Photos from the image-classification dataset "data" in the GitHub repository An-Yan-d/which_is_natural. Its 2 classes are: natural, artificial.

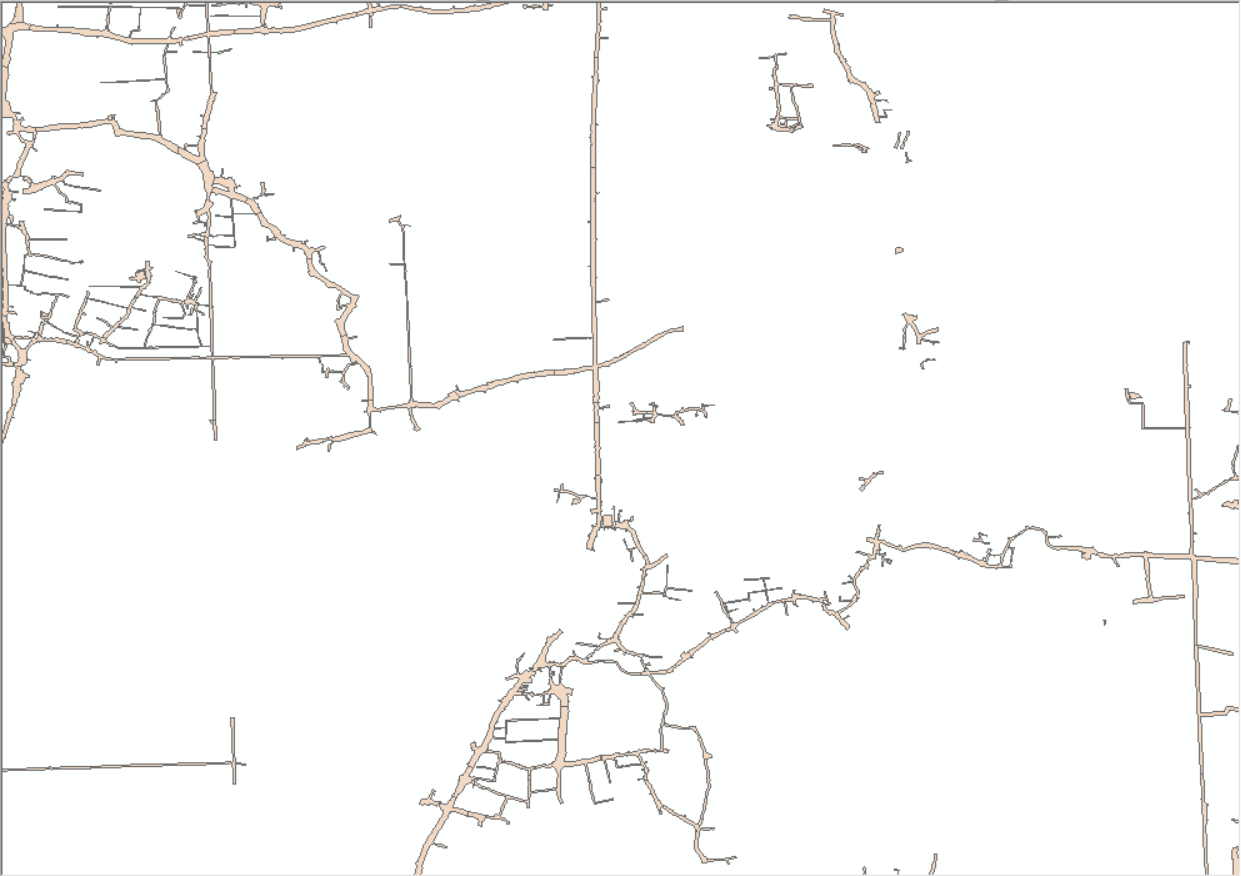
Label: artificial

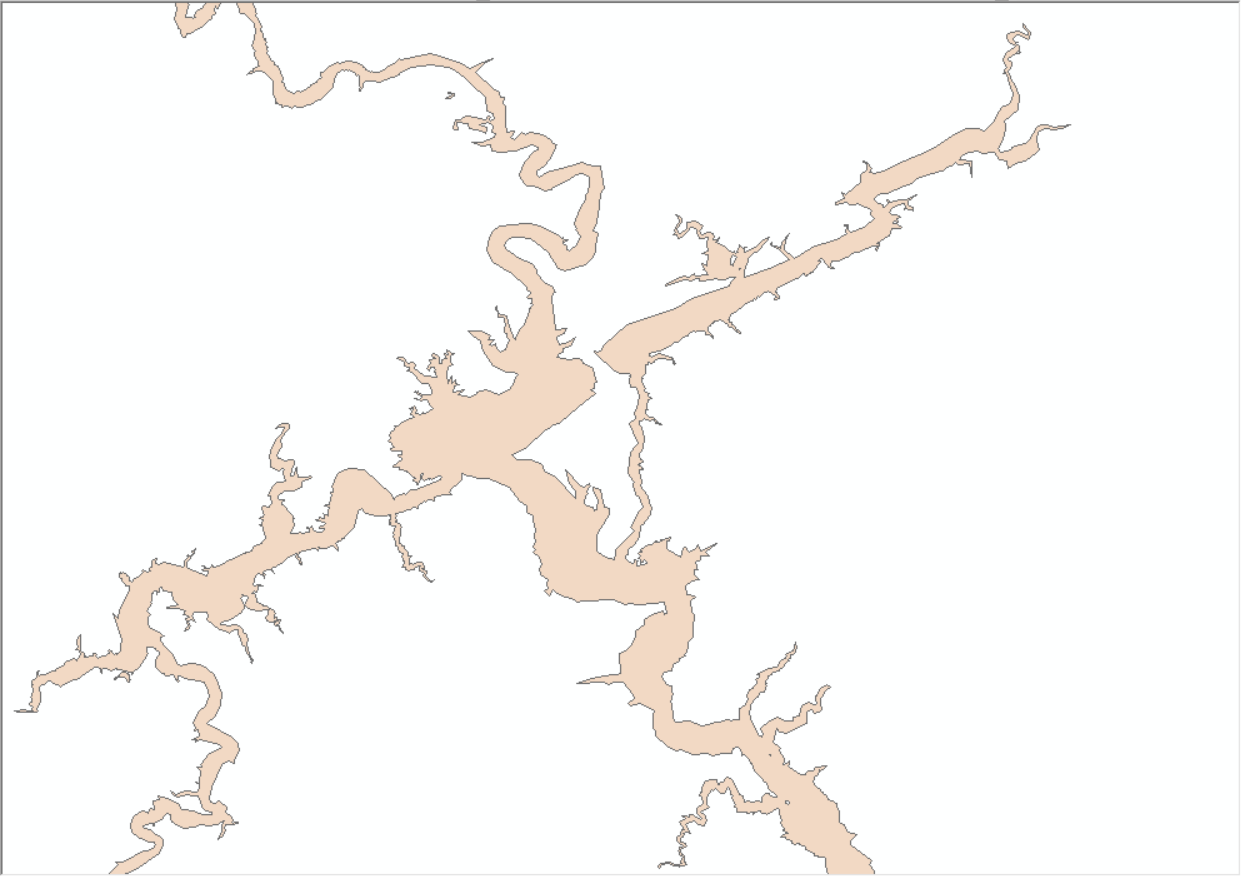
Label: natural

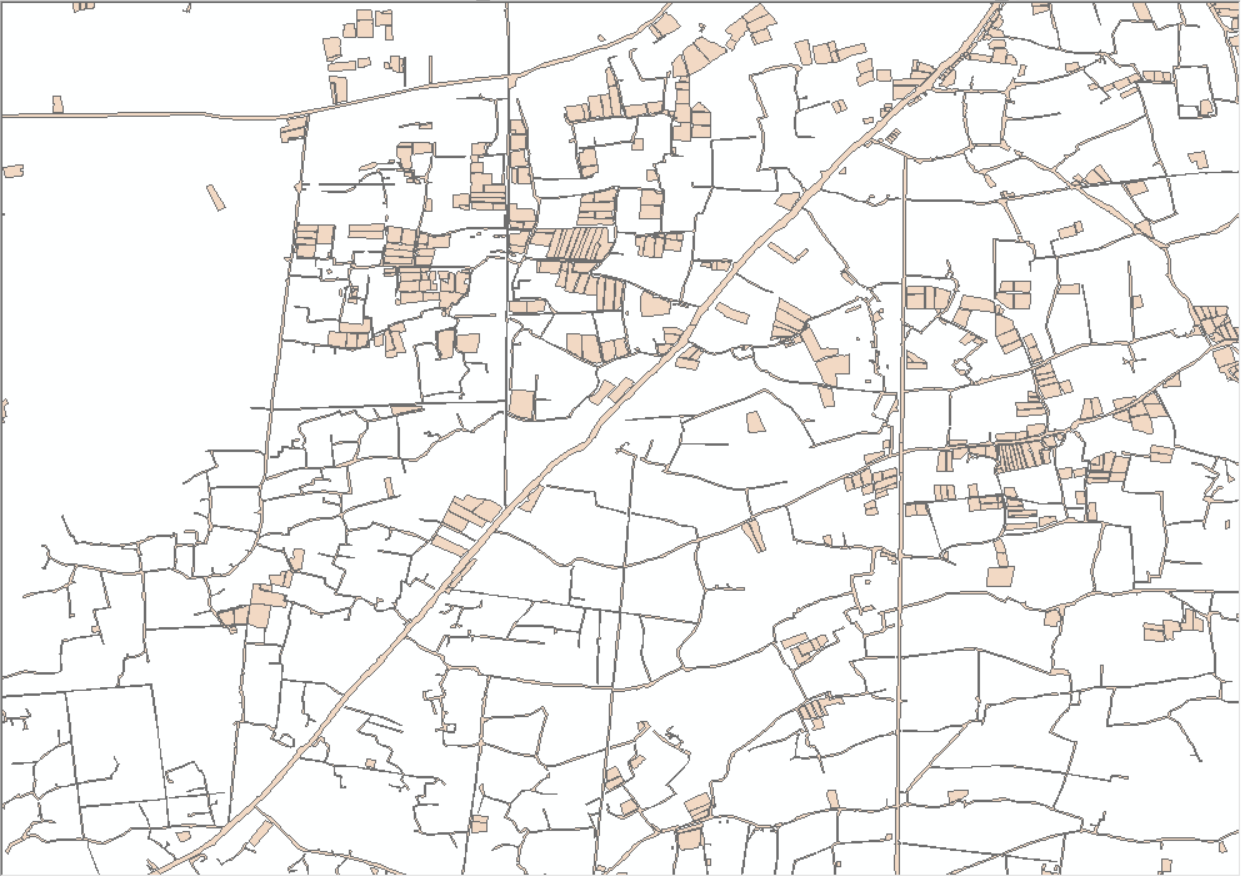
Label: artificial

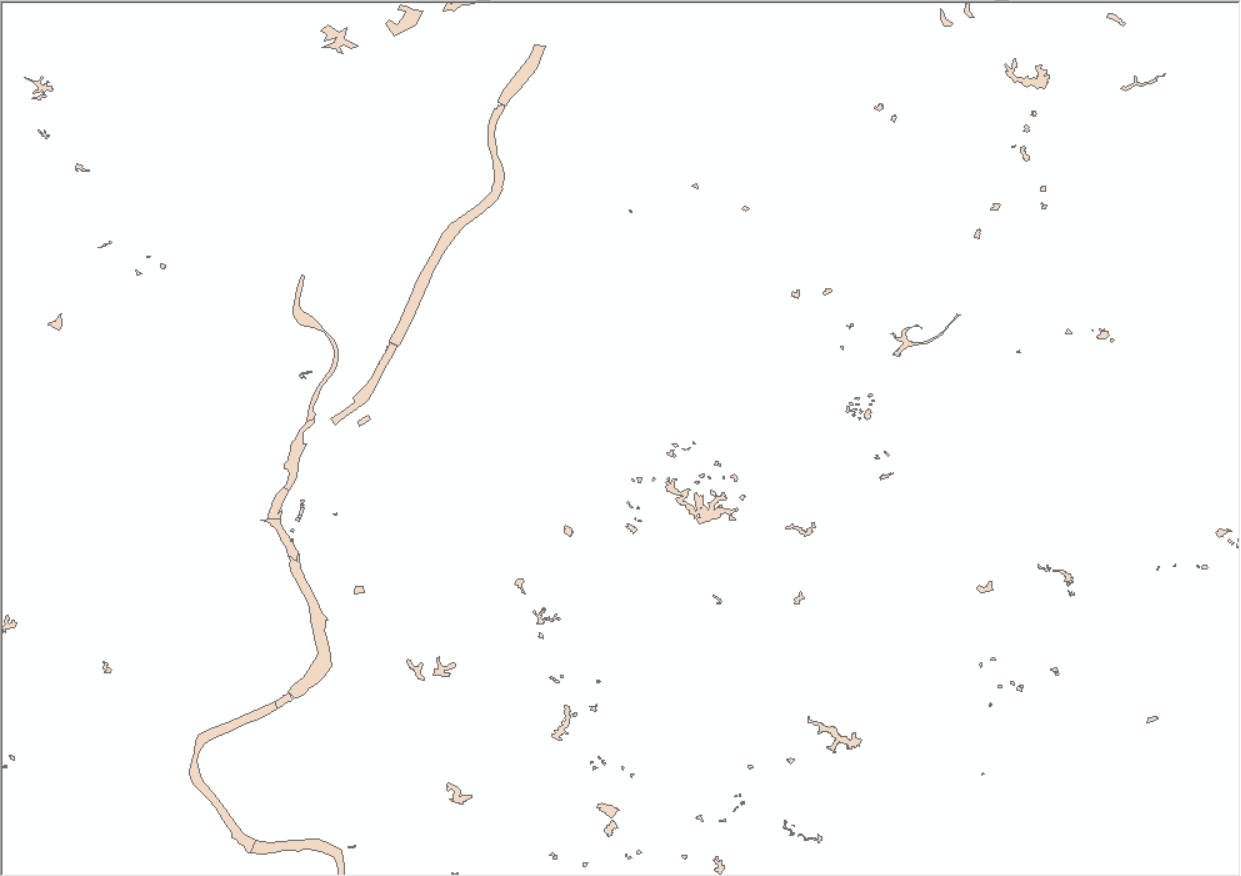
Label: natural
